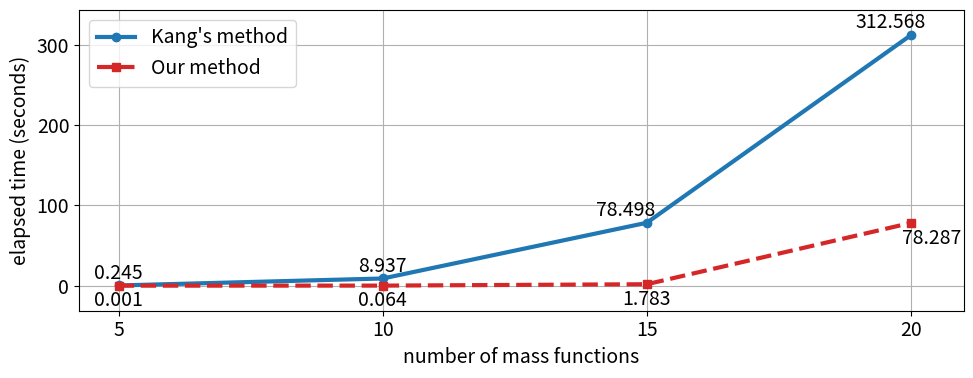

The matplotlib source for this figure: (Note: this script raises an exception after producing the figure.)
# -*- coding: utf-8 -*-
"""
Created on Tue Apr  9 19:45:04 2024

@author: zhanghai
"""

import matplotlib.pyplot as plt

# Data
x = [5, 10, 15, 20]
y1 = [0.245, 8.937, 78.498, 312.568]
y2 = [0.001, 0.064, 1.783, 78.287]

plt.rcParams.update({'font.size': 14})
# Create the plot
plt.figure(figsize=(10, 4))

# Plot y1 data
plt.plot(x, y1, label="Kang's method", marker='o', linestyle='-', linewidth=3, color='tab:blue')
# Annotate each y1 value
for i, txt in enumerate(y1):
    plt.annotate(f"{txt:.3f}", (x[i], y1[i]), textcoords="offset points", xytext=(-15*(i>1),5), ha='center')

# Plot y2 data
plt.plot(x, y2, label='Our method', marker='s', linestyle='--', linewidth=3, color='tab:red')
# Annotate each y2 value
for i, txt in enumerate(y2):
    plt.annotate(f"{txt:.3f}", (x[i], y2[i]), textcoords="offset points", xytext=(15*(i>2),-15), ha='center')

plt.xticks(x)
plt.ylim(bottom=-max(y1+y2)*0.1, top=max(y1+y2)*1.1)
plt.xlim(right=21)


# Add legend
plt.legend(fontsize=14)


plt.xlabel('number of mass functions',fontsize=14)
plt.ylabel('elapsed time (seconds)',fontsize=14)

# Display the plot
plt.grid(True)
plt.tight_layout()

# plt.savefig("figures/efficiency.esp", dpi=600)
plt.savefig("figures/efficiency.png", dpi=600)
plt.show()